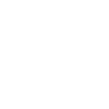
t = 0.00 s
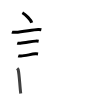
t = 4.75 s
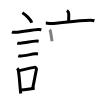
t = 9.50 s
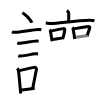
t = 14.50 s
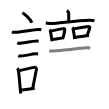
t = 15.50 s
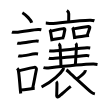
t = 24.00 s

The animated SVG that drew these frames (rendered in a browser with its animation timeline set to each time). Animation: 24 SMIL elements (animate=24); one cycle of 24.00 s.

<svg width="109px" height="109px" viewBox="0 0 px 109px" xmlns="http://www.w3.org/2000/svg" xmlns:xlink="http://www.w3.org/1999/xlink" xml:space="preserve" version="1.1"  baseProfile="full">
<path d="M22.38,12.75c3.31,1.77,8.54,7.25,9.37,10" style="fill:none;stroke:black;stroke-width:3;opacity:0">
  <animate attributeType="CSS" attributeName="opacity" from="0" to="1" begin="0s" dur="1s" repeatCount="0" fill="freeze" />
</path>
<path d="M11.87,32.08c0.63,0.23,3.04,0.27,3.67,0.23c7.8-0.42,16.97-2.67,22.64-2.87c1.05-0.04,2.64,0.11,3.16,0.23" style="fill:none;stroke:black;stroke-width:3;opacity:0">
  <animate attributeType="CSS" attributeName="opacity" from="0" to="1" begin="1s" dur="1s" repeatCount="0" fill="freeze" />
</path>
<path d="M17.23,43.06c0.38,0.12,2.71,0.13,3.1,0.12c3.97-0.14,10.92-1.68,15.21-2.05c0.63-0.05,2.79,0.06,3.11,0.12" style="fill:none;stroke:black;stroke-width:3;opacity:0">
  <animate attributeType="CSS" attributeName="opacity" from="0" to="1" begin="2s" dur="1s" repeatCount="0" fill="freeze" />
</path>
<path d="M18.23,55.83c0.34,0.12,2.42,0.13,2.77,0.12c3.55-0.13,10.25-1.7,14.31-2.09c0.56-0.05,2.44,0.06,2.72,0.11" style="fill:none;stroke:black;stroke-width:3;opacity:0">
  <animate attributeType="CSS" attributeName="opacity" from="0" to="1" begin="3s" dur="1s" repeatCount="0" fill="freeze" />
</path>
<path d="M17.14,68.4c0.43,0.45,0.93,0.81,1.07,1.4c1.23,5.19,1.54,16.2,2.54,23.7" style="fill:none;stroke:black;stroke-width:3;opacity:0">
  <animate attributeType="CSS" attributeName="opacity" from="0" to="1" begin="4s" dur="1s" repeatCount="0" fill="freeze" />
</path>
<path d="M18.81,70.87c6.19-1.37,9.48-2.6,15.42-3.5c1.49-0.22,2.39,1.04,2.18,2.06c-0.89,4.25-2.16,11.72-3.74,18.78" style="fill:none;stroke:black;stroke-width:3;opacity:0">
  <animate attributeType="CSS" attributeName="opacity" from="0" to="1" begin="5s" dur="1s" repeatCount="0" fill="freeze" />
</path>
<path d="M20.97,90.05c4.8-0.54,7.1-0.97,13.69-1.81" style="fill:none;stroke:black;stroke-width:3;opacity:0">
  <animate attributeType="CSS" attributeName="opacity" from="0" to="1" begin="6s" dur="1s" repeatCount="0" fill="freeze" />
</path>
<path d="M66.88,10.5c0.71,0.47,1.88,2.13,1.88,3.22c0,1.81-0.09,5.81-0.09,7.8" style="fill:none;stroke:black;stroke-width:3;opacity:0">
  <animate attributeType="CSS" attributeName="opacity" from="0" to="1" begin="7s" dur="1s" repeatCount="0" fill="freeze" />
</path>
<path d="M45.78,23.04c1.22,0.09,4,0.51,5.19,0.46c8.53-0.36,25.88-3.1,38.9-3.35c2.01-0.04,3.04,0.04,4.54,0.59" style="fill:none;stroke:black;stroke-width:3;opacity:0">
  <animate attributeType="CSS" attributeName="opacity" from="0" to="1" begin="8s" dur="1s" repeatCount="0" fill="freeze" />
</path>
<path d="M49.6,29.74c0.23,0.21,0.48,0.37,0.56,0.64c0.75,2.73,1.35,7.26,1.89,10.96" style="fill:none;stroke:black;stroke-width:3;opacity:0">
  <animate attributeType="CSS" attributeName="opacity" from="0" to="1" begin="9s" dur="1s" repeatCount="0" fill="freeze" />
</path>
<path d="M51,31.14c4.62-1.08,9.8-2.24,12.44-2.51c0.97-0.1,1.55,0.59,1.41,1.17c-0.57,2.41-0.79,4.3-1.64,7.63" style="fill:none;stroke:black;stroke-width:3;opacity:0">
  <animate attributeType="CSS" attributeName="opacity" from="0" to="1" begin="10s" dur="1s" repeatCount="0" fill="freeze" />
</path>
<path d="M52.15,39.54c3.11-0.31,7.77-1.33,12.04-1.81" style="fill:none;stroke:black;stroke-width:3;opacity:0">
  <animate attributeType="CSS" attributeName="opacity" from="0" to="1" begin="11s" dur="1s" repeatCount="0" fill="freeze" />
</path>
<path d="M72.21,27.56c0.23,0.2,0.47,0.36,0.57,0.61c0.8,1.95,1.38,7.33,1.93,10.84" style="fill:none;stroke:black;stroke-width:3;opacity:0">
  <animate attributeType="CSS" attributeName="opacity" from="0" to="1" begin="12s" dur="1s" repeatCount="0" fill="freeze" />
</path>
<path d="M73.65,28.88c4.73-1.02,12.02-2.14,14.74-2.4c0.99-0.09,1.59,0.56,1.45,1.11c-0.59,2.28-1.66,4.52-2.53,7.67" style="fill:none;stroke:black;stroke-width:3;opacity:0">
  <animate attributeType="CSS" attributeName="opacity" from="0" to="1" begin="13s" dur="1s" repeatCount="0" fill="freeze" />
</path>
<path d="M74.82,37.29c3.18-0.29,9.87-1.3,14.24-1.75" style="fill:none;stroke:black;stroke-width:3;opacity:0">
  <animate attributeType="CSS" attributeName="opacity" from="0" to="1" begin="14s" dur="1s" repeatCount="0" fill="freeze" />
</path>
<path d="M49.2,50.75c0.91,0.23,3.52,0.28,4.42,0.23c8.25-0.44,24.56-2.6,33.43-3.11c1.5-0.09,2.41,0.11,3.17,0.23" style="fill:none;stroke:black;stroke-width:3;opacity:0">
  <animate attributeType="CSS" attributeName="opacity" from="0" to="1" begin="15s" dur="1s" repeatCount="0" fill="freeze" />
</path>
<path d="M58.52,43.94c1.11,0.46,1.62,2.5,1.62,3.46c0,3.1,0.8,12.1,0.8,19.51" style="fill:none;stroke:black;stroke-width:3;opacity:0">
  <animate attributeType="CSS" attributeName="opacity" from="0" to="1" begin="16s" dur="1s" repeatCount="0" fill="freeze" />
</path>
<path d="M75.75,43.25c0.9,0.91,0.83,2,0.73,3.42c-0.39,5.58-0.58,10.83-1.12,17.96" style="fill:none;stroke:black;stroke-width:3;opacity:0">
  <animate attributeType="CSS" attributeName="opacity" from="0" to="1" begin="17s" dur="1s" repeatCount="0" fill="freeze" />
</path>
<path d="M48.82,58.05c0.84,0.36,3.27,0.44,4.12,0.36c7.68-0.7,25.13-2.02,33.38-2.83c1.4-0.14,2.24,0.17,2.95,0.35" style="fill:none;stroke:black;stroke-width:3;opacity:0">
  <animate attributeType="CSS" attributeName="opacity" from="0" to="1" begin="18s" dur="1s" repeatCount="0" fill="freeze" />
</path>
<path d="M43.48,67.67c1.23,0.35,3.48,0.49,4.71,0.35c11.24-1.27,33.74-3.77,45.01-3.95c2.04-0.03,3.28,0.17,4.3,0.34" style="fill:none;stroke:black;stroke-width:3;opacity:0">
  <animate attributeType="CSS" attributeName="opacity" from="0" to="1" begin="19s" dur="1s" repeatCount="0" fill="freeze" />
</path>
<path d="M63.31,67.64c0.06,0.44,0.24,1.16-0.12,1.75c-2.34,3.8-9.94,11.64-21.63,17.64" style="fill:none;stroke:black;stroke-width:3;opacity:0">
  <animate attributeType="CSS" attributeName="opacity" from="0" to="1" begin="20s" dur="1s" repeatCount="0" fill="freeze" />
</path>
<path d="M56.19,81.65c0.36,0.29,0.76,1.58,0.76,2.08c-0.02,6.4-0.25,10.93-0.25,12.02c0,1.08,0.9,1.7,2.04,0.89s9.6-8.39,12.04-10.23" style="fill:none;stroke:black;stroke-width:3;opacity:0">
  <animate attributeType="CSS" attributeName="opacity" from="0" to="1" begin="21s" dur="1s" repeatCount="0" fill="freeze" />
</path>
<path d="M85.28,70.2c0.02,0.21-0.27,1.42-0.42,1.7c-0.92,1.7-3.28,3.71-7.99,7.1" style="fill:none;stroke:black;stroke-width:3;opacity:0">
  <animate attributeType="CSS" attributeName="opacity" from="0" to="1" begin="22s" dur="1s" repeatCount="0" fill="freeze" />
</path>
<path d="M66.33,69.91c1.26,0.73,3.28,2.8,3.63,3.11c5.15,4.62,17.69,16.4,21.17,19.12c1.31,1.03,2.43,1.47,3.75,1.76" style="fill:none;stroke:black;stroke-width:3;opacity:0">
  <animate attributeType="CSS" attributeName="opacity" from="0" to="1" begin="23s" dur="1s" repeatCount="0" fill="freeze" />
</path>
</svg>
